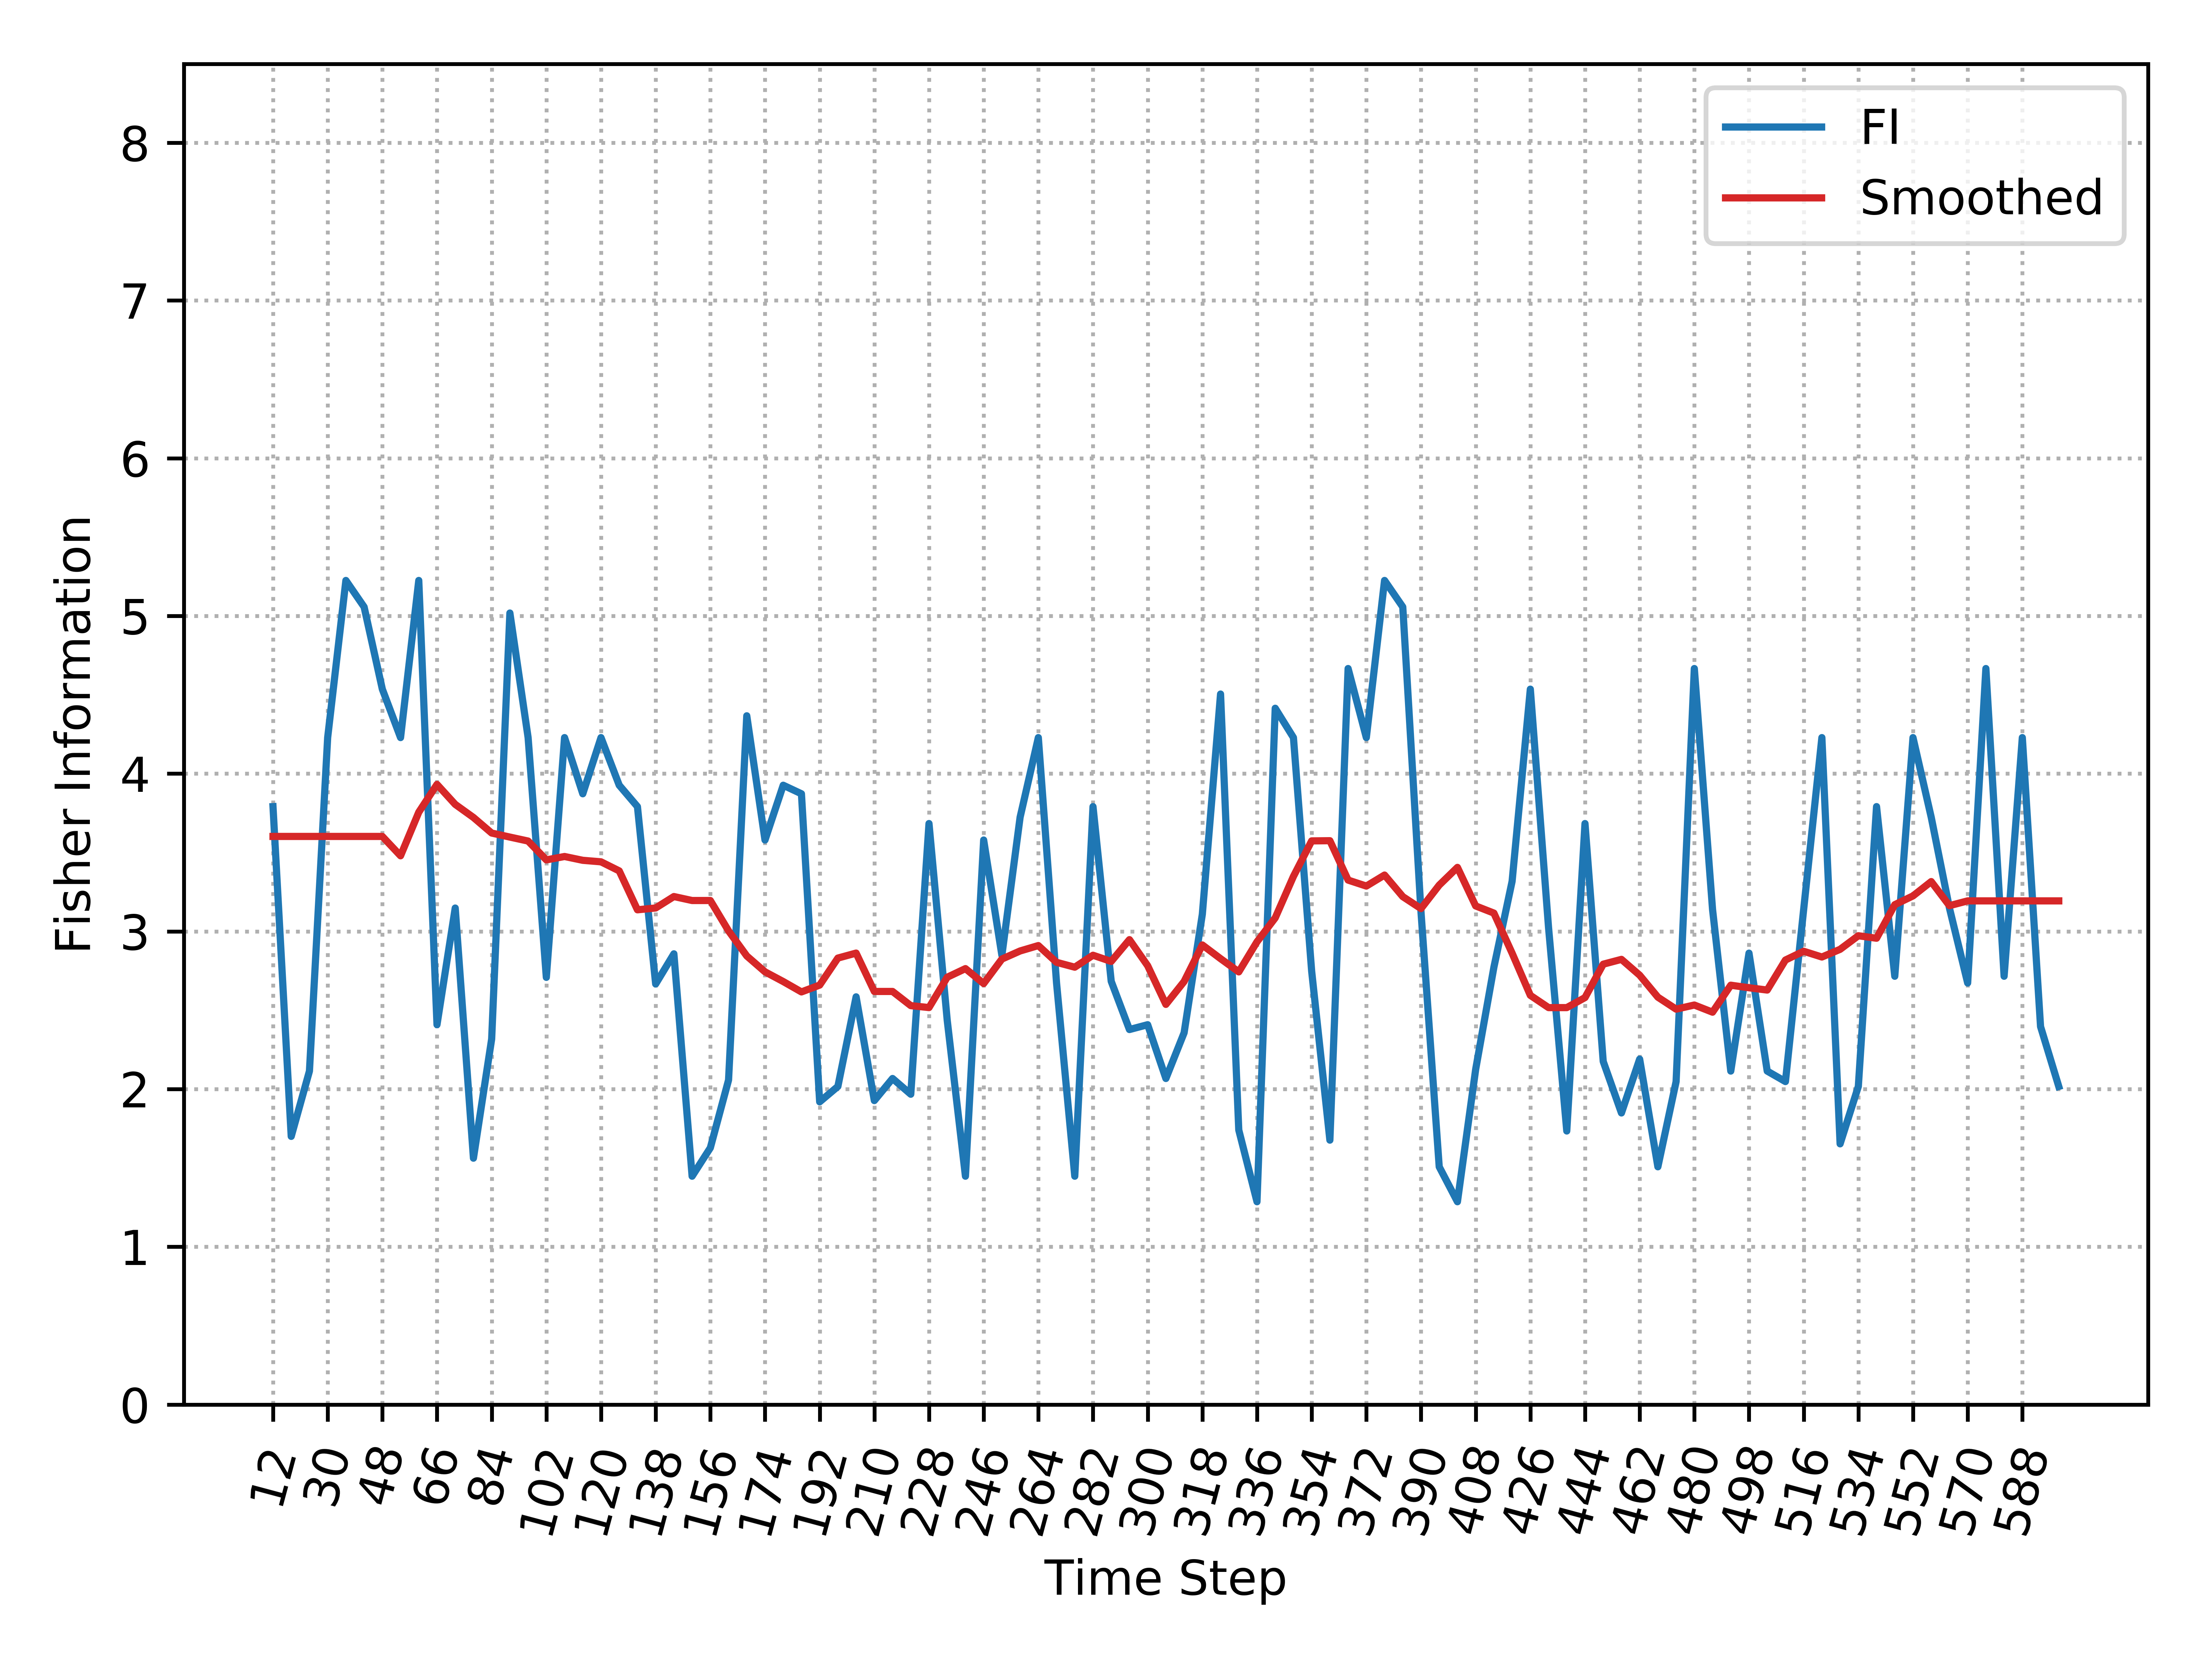

Values plotted in this chart, from the file beside it:
, Time_Step, FI, Smooth_FI
0, 12, 3.791, 3.602
1, 18, 1.7, 3.602
2, 24, 2.114, 3.602
3, 30, 4.229, 3.602
4, 36, 5.225, 3.602
5, 42, 5.057, 3.602
6, 48, 4.536, 3.602
7, 54, 4.229, 3.479
8, 60, 5.225, 3.756
9, 66, 2.408, 3.932
10, 72, 3.148, 3.805
11, 78, 1.562, 3.722
12, 84, 2.318, 3.624
13, 90, 5.019, 3.598
14, 96, 4.229, 3.573
15, 102, 2.708, 3.453
16, 108, 4.229, 3.475
17, 114, 3.873, 3.451
18, 120, 4.229, 3.441
19, 126, 3.927, 3.384
20, 132, 3.791, 3.137
21, 138, 2.667, 3.148
22, 144, 2.858, 3.221
23, 150, 1.448, 3.196
24, 156, 1.628, 3.196
25, 162, 2.058, 3.003
26, 168, 4.367, 2.844
27, 174, 3.579, 2.744
28, 180, 3.927, 2.682
29, 186, 3.873, 2.616
30, 192, 1.919, 2.66
31, 198, 2.017, 2.831
32, 204, 2.585, 2.862
33, 210, 1.927, 2.619
34, 216, 2.067, 2.619
35, 222, 1.968, 2.529
36, 228, 3.684, 2.517
37, 234, 2.437, 2.709
38, 240, 1.448, 2.764
39, 246, 3.579, 2.669
40, 252, 2.848, 2.825
41, 258, 3.724, 2.876
42, 264, 4.229, 2.91
43, 270, 2.673, 2.804
44, 276, 1.448, 2.773
45, 282, 3.791, 2.849
46, 288, 2.684, 2.81
47, 294, 2.378, 2.948
48, 300, 2.408, 2.782
49, 306, 2.067, 2.537
50, 312, 2.357, 2.682
51, 318, 3.109, 2.914
52, 324, 4.505, 2.827
53, 330, 1.741, 2.743
54, 336, 1.286, 2.934
55, 342, 4.415, 3.086
56, 348, 4.229, 3.349
57, 354, 2.748, 3.574
58, 360, 1.676, 3.575
59, 366, 4.667, 3.325
... 39 more rows
